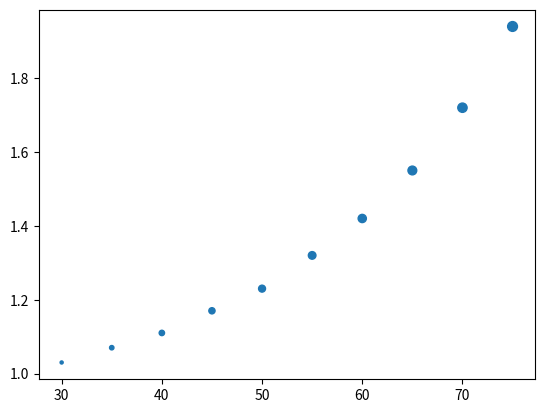

Source code (Python):
#create a dictionary
chd = {"30":1.03, "35":1.07, "40":1.11, "45": 1.17, "50":1.23, "55":1.32, "60":1.42, "65":1.55, "70":1.72, "75":1.94}
#print a scatter plot
import numpy as np
import matplotlib.pyplot as plt
N = 10
x = (30, 35, 40, 45, 50, 55, 60, 65, 70, 75)
y = (1.03, 1.07, 1.11, 1.17, 1.23, 1.32, 1.42, 1.55, 1.72, 1.94)
sizes = [5,10,15,20,25,30,35,40,45,50]
plt.scatter(x, y, marker="o",s=sizes)
plt.show()
#input a paternal age and get output
chd["30"]
chd["35"]
